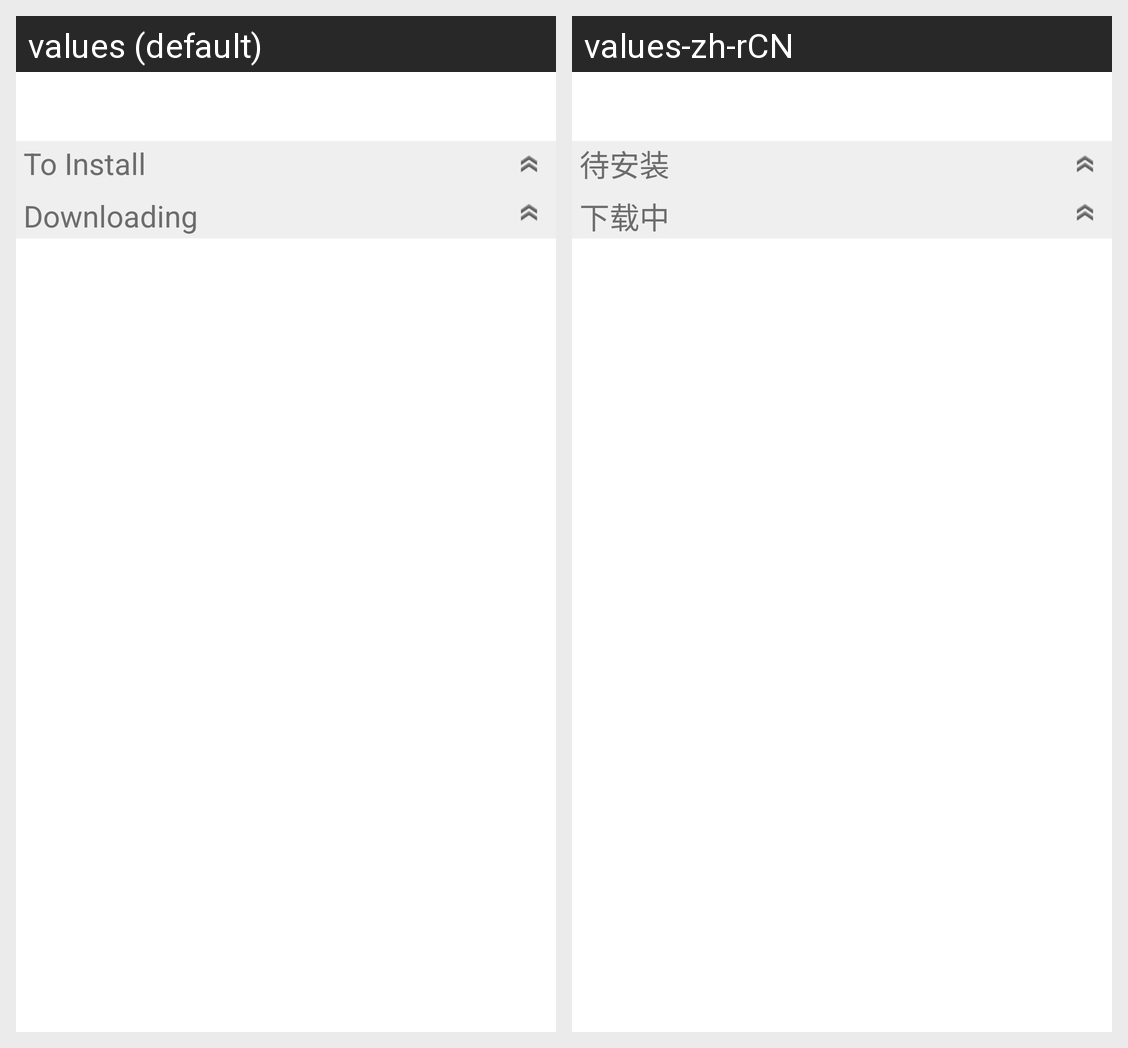

The Android screen above is rendered under two locales of the same app. Produce the string resources it draws, with the default and per-locale values.
Android screen res/layout/download_manager.xml rendered under 2 locales, left to right: values (default), values-zh-rCN. Device: Nexus 5 (rendered at 1080×1920; each locale shown at half size, 540×960, under a caption strip naming it); theme Theme.Base.Light.
Strings drawn on this screen, with the default value and each locale's value (text and hints the layout hard-codes, and strings that could not be matched under every locale, appear in the picture but are not listed):

apk_wait_install
  values: To Install
  values-zh-rCN: 待安装

apk_downloading
  values: Downloading
  values-zh-rCN: 下载中
